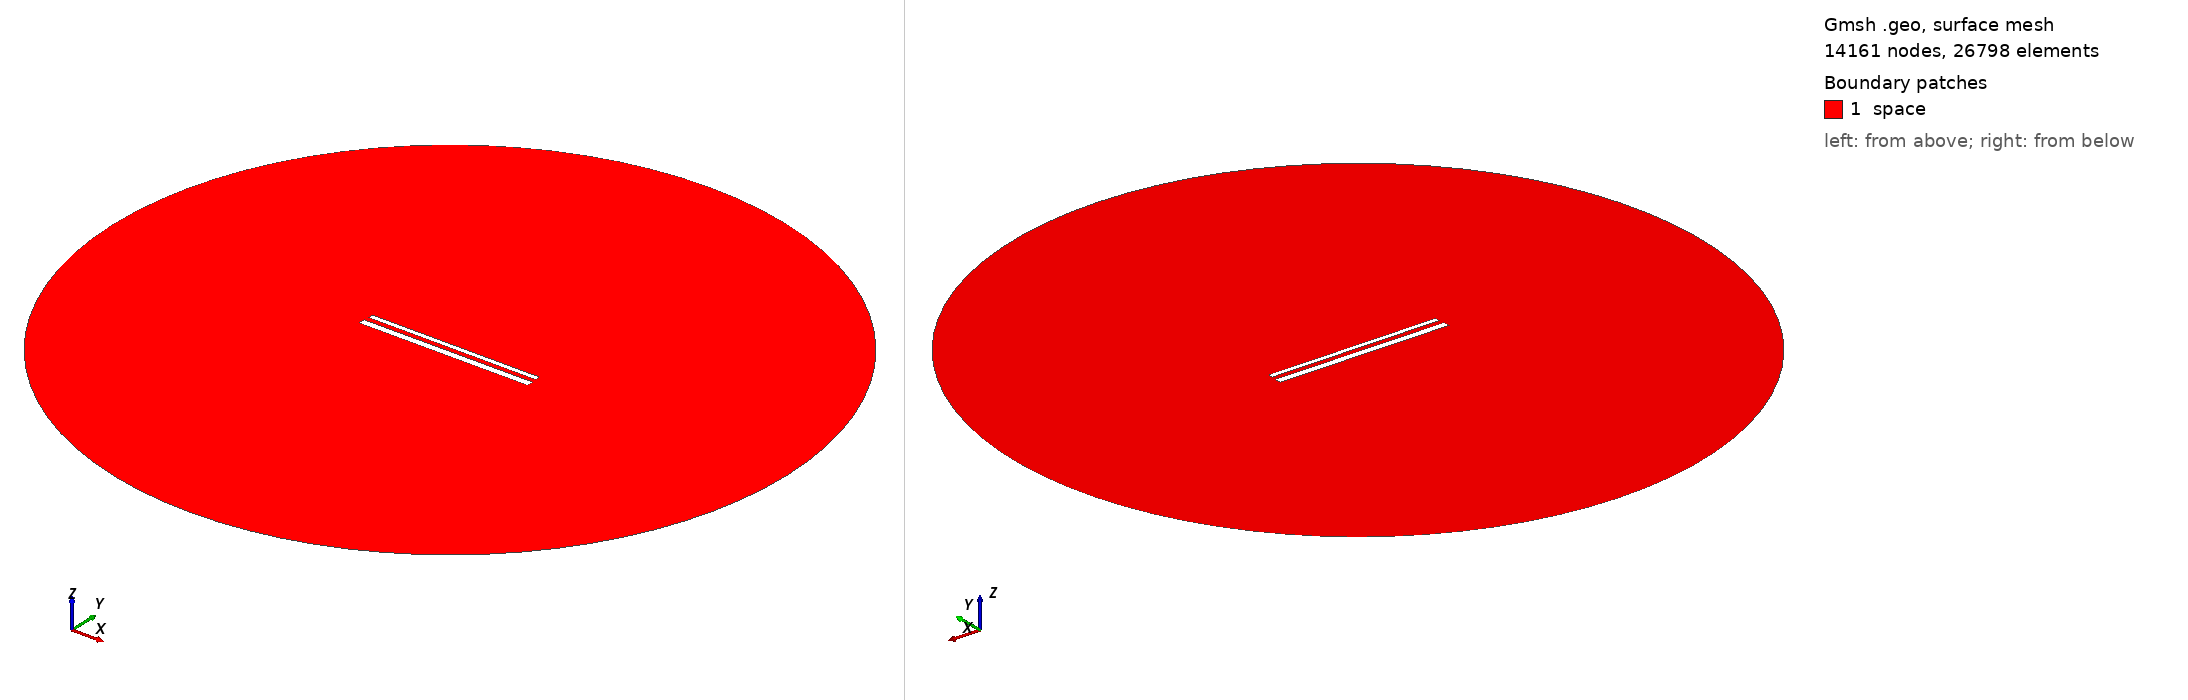

Gmsh geometry script, surface-meshed: 14161 nodes, 26798 surface elements. Boundary patches (legend numbers): 1 space. Left view from above one corner, right view from below the opposite corner. Legend entries are the model's physical surfaces. The drawing asked Gmsh for element sizes between 1% and 20% of the model's largest extent; the script's own settings can give other sizes.

=== 686.geo (drawn) ===
// Set the geometry kernel
SetFactory("OpenCASCADE");

//---------------------------------------
// Rectangles
//---------------------------------------

// Rectangle 1 (top)
Point(1) = {-49.56666666666667, 1.6277777777777778, 0, 1.0};
Point(2) = {49.56666666666667, 1.6277777777777778, 0, 1.0};
Point(3) = {49.56666666666667, 4.761111111111111, 0, 1.0};
Point(4) = {-49.56666666666667, 4.761111111111111, 0, 1.0};

Line(1) = {1, 2};
Line(2) = {2, 3};
Line(3) = {3, 4};
Line(4) = {4, 1};

Line Loop(1) = {1, 2, 3, 4};
Plane Surface(1) = {1};

Rotate { {0, 0, 1}, {0,  1.1944444444444444,  0}, -0.002 } {
  Surface{1};
}

// Rectangle 2 (bottom)
Point(5) = {-50,-1.1944444444444444, 0, 1.0};
Point(6) = { 50,-1.1944444444444444, 0, 1.0};
Point(7) = { 50,-5.194444444444445, 0, 1.0};
Point(8) = {-50,-5.194444444444445, 0, 1.0};

Line(5) = {5, 6};
Line(6) = {6, 7};
Line(7) = {7, 8};
Line(8) = {8, 5};

Line Loop(2) = {5, 6, 7, 8};
Plane Surface(2) = {2}; 


//---------------------------------------
// Circle
//---------------------------------------

// Define points
Point(9) = {0, 0, 0};        // Center
Point(10) = {200, 0, 0};     // Start point
Point(11) = {0, 200, 0};     // 90 degrees
Point(12) = {-200, 0, 0};    // 180 degrees
Point(13) = {0, -200, 0};    // 270 degrees

// Define circle arcs (each needs start, center, end)
Circle(9) = {10, 9, 11};
Circle(10) = {11, 9, 12};
Circle(11) = {12, 9, 13};
Circle(12) = {13, 9, 10};

// Define curve loop and surface if needed
Curve Loop(3) = {9, 10, 11, 12};
Surface(3) = {3};

// Subtract Rectangles from Circle
BooleanDifference{ Surface{3}; Delete; }{ Surface{1}; Surface{2}; Delete; }

//---------------------------------------
// Transfinite Lines and Surface
//---------------------------------------
r = 7;
Transfinite Line {1, 3} = 50*r Using Progression 1;
Transfinite Line {2, 4} = 2*r Using Progression 1;
Transfinite Line {5, 7} = 50*r Using Progression 1;
Transfinite Line {6, 8} = 2*r Using Progression 1;
Transfinite Line {9, 10, 11, 12} = 20 Using Progression 1;

//---------------------------------------
// Define Physical Groups
//---------------------------------------                

//--- Physical Curves
// Physical groups for boundaries
Physical Line("force_segment", 10) = {1};
Physical Line("upper_plate", 11) = {2, 3, 4};
Physical Line("lower_plate", 12) = {5, 6, 7, 8};
Physical Line("boundary", 20) = {9, 10, 11, 12};

//--- Physical Surfaces
Physical Surface("space", 30) = {3};

//---------------------------------------
// 6. Generate the Mesh
//---------------------------------------
Mesh 2;  // 2D mesh generation
